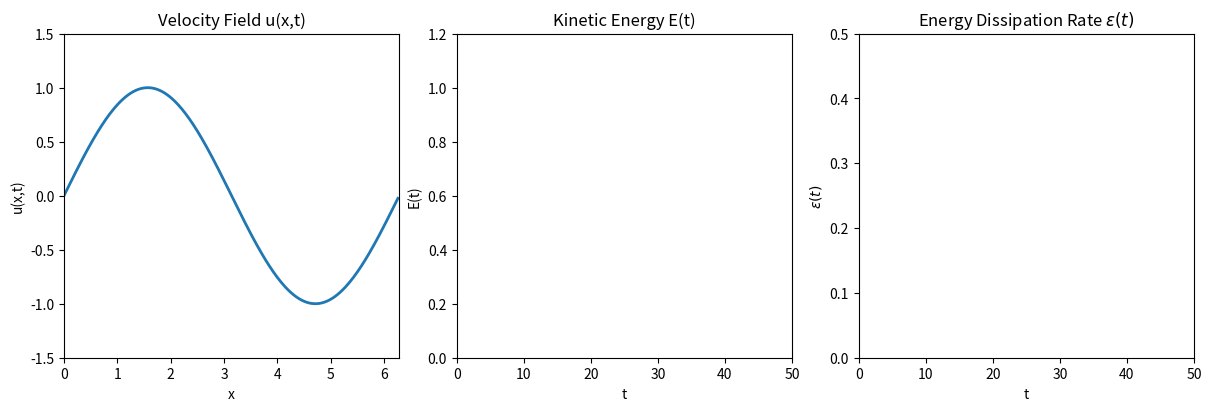

The script that saved this image: (Note: this script raises an exception after producing the figure.)
import numpy as np
import matplotlib.pyplot as plt
from matplotlib.animation import FuncAnimation

"""
Solve the 1D viscous Burgers equation:
∂u/∂t + u ∂u/∂x = ν ∂²u/∂x²
with periodic boundary conditions.

Files: 
- flow-simulations/videos/burgers1d.mp4
"""

L = 2 * np.pi
N = 256
dx = L / N
nu = 0.01
tmax = 50
CFL = 0.4

x = np.linspace(0, L, N, endpoint=False)
u = np.sin(x)
t = 0.0
umax = max(np.max(np.abs(u)), 1e-6)
dt = CFL * min(dx / umax, dx**2 / nu)

fig, axes = plt.subplots(1, 3, figsize=(12, 4), constrained_layout=True)
line_u, = axes[0].plot(x, u, lw=2)
axes[0].set_title("Velocity Field u(x,t)")
axes[0].set_xlim(0, L)
axes[0].set_ylim(-1.5, 1.5)
axes[0].set_xlabel("x")
axes[0].set_ylabel("u(x,t)")

line_E, = axes[1].plot([], [], lw=2)
axes[1].set_title("Kinetic Energy E(t)")
axes[1].set_xlim(0, tmax)
axes[1].set_ylim(0, 1.2)
axes[1].set_xlabel("t")
axes[1].set_ylabel("E(t)")

line_eps, = axes[2].plot([], [], lw=2)
axes[2].set_title(r"Energy Dissipation Rate $\epsilon(t)$")
axes[2].set_xlim(0, tmax)
axes[2].set_ylim(0, 0.5)
axes[2].set_xlabel("t")
axes[2].set_ylabel(r"$\epsilon(t)$")

t_hist = []
E_hist = []
eps_hist = []

def update(frame):
    global u, t, dt
    
    for _ in range(5):
        if t >= tmax:
            break

        ux = (np.roll(u, -1) - np.roll(u, 1)) / (2 * dx)
        uxx = (np.roll(u, -1) - 2 * u + np.roll(u, 1)) / dx**2

        umax = max(np.max(np.abs(u)), 1e-6)
        dt = CFL * min(dx / umax, dx**2 / nu)

        u = u - dt * u * ux + nu * dt * uxx
        t += dt

    ux = (np.roll(u, -1) - np.roll(u, 1)) / (2 * dx)

    t_hist.append(t)
    E_hist.append(0.5 * np.sum(u**2) * dx)
    eps_hist.append(nu * np.sum(ux**2) * dx)

    line_u.set_ydata(u)
    line_E.set_data(t_hist, E_hist)
    line_eps.set_data(t_hist, eps_hist)
    
    if len(t_hist) > 1:
        axes[1].set_ylim(0, max(E_hist) * 1.1)
        axes[2].set_ylim(0, max(eps_hist) * 1.1)

    plt.suptitle(f"t = {t:.2f}")

    return line_u, line_E, line_eps

anim = FuncAnimation(
    fig,
    update,
    frames=480,
    interval=20,
    blit=False
)

anim.save('flow-simulations/videos/burgers1d.mp4', fps=60, dpi=300)
